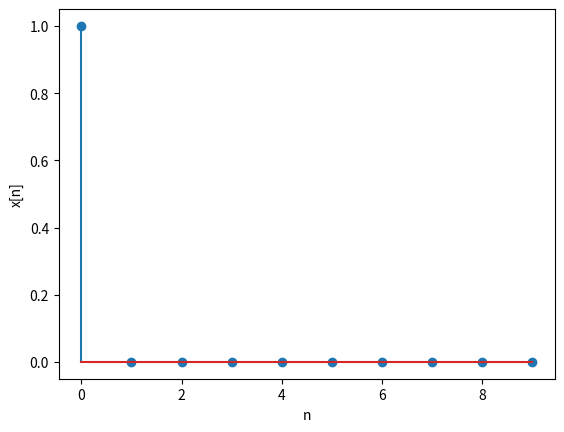
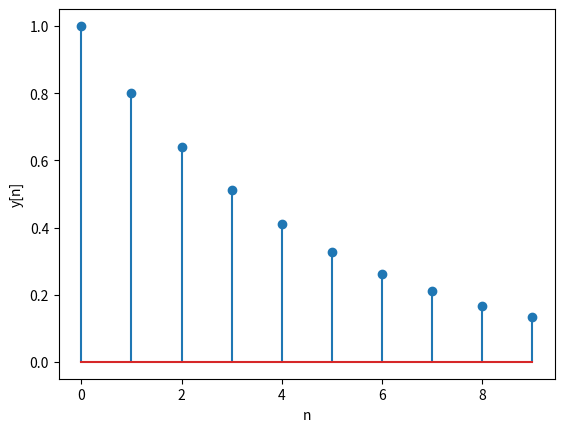

These figures' Python source, in order:
import numpy as np
import scipy.signal as signal
import matplotlib.pyplot as plt

n = np.array( [ 0, 1, 2, 3, 4, 5, 6, 7, 8, 9 ] )
x = np.array( [ 1, 0, 0, 0, 0, 0, 0, 0, 0, 0 ] )

b = np.array( [ 1 ] )
a = np.array( [ 1, -0.8 ] )
y = signal.lfilter( b, a, x )

print( "x =", x )
print( "y =", y )

plt.figure( 1 )
plt.stem( n, x)
plt.xlabel( 'n' )
plt.ylabel( 'x[n]' )

plt.figure( 2 )
plt.stem( n, y)
plt.xlabel( 'n' )
plt.ylabel( 'y[n]' )

plt.show( )